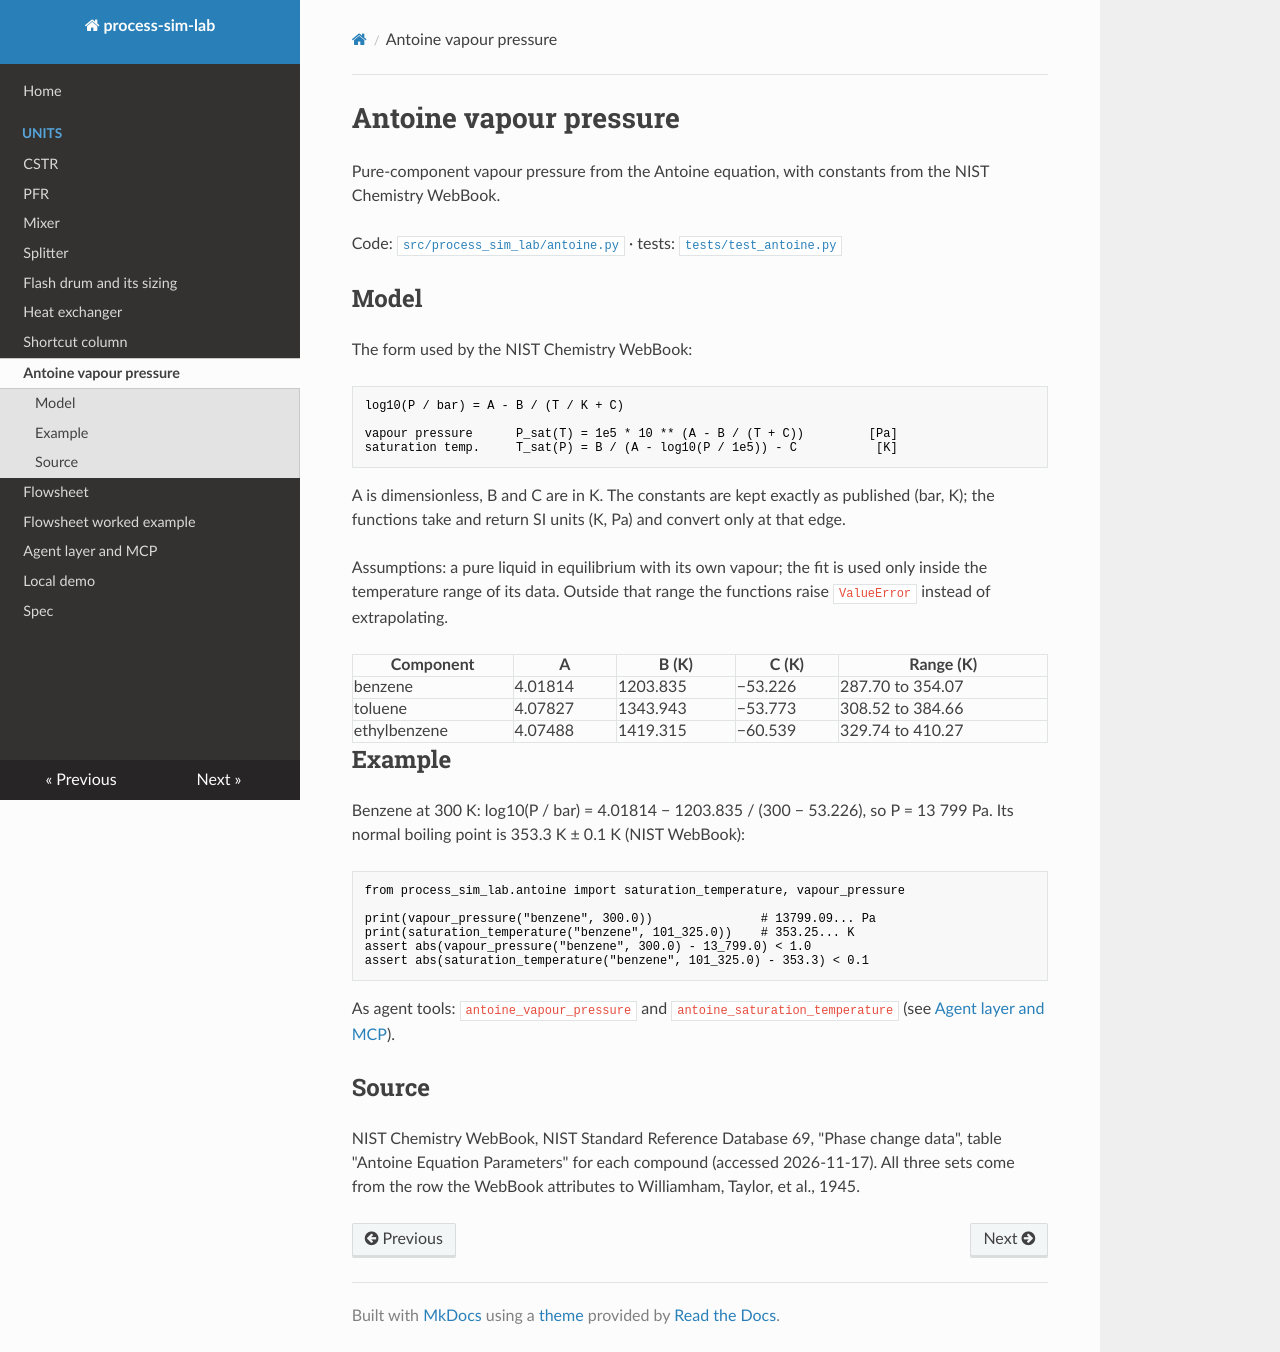

repository: nghiep-pham-ecosys/process-sim-lab · page: antoine/index.html · generator: mkdocs

# Antoine vapour pressure

Pure-component vapour pressure from the Antoine equation, with constants from the NIST Chemistry WebBook.

Code: [`src/process_sim_lab/antoine.py`](../src/process_sim_lab/antoine.py) ·
tests: [`tests/test_antoine.py`](../tests/test_antoine.py)

## Model

The form used by the NIST Chemistry WebBook:

```text
log10(P / bar) = A - B / (T / K + C)

vapour pressure      P_sat(T) = 1e5 * 10 ** (A - B / (T + C))         [Pa]
saturation temp.     T_sat(P) = B / (A - log10(P / 1e5)) - C           [K]
```

A is dimensionless, B and C are in K. The constants are kept exactly as published (bar, K); the functions take and
return SI units (K, Pa) and convert only at that edge.

Assumptions: a pure liquid in equilibrium with its own vapour; the fit is used only inside the temperature range of
its data. Outside that range the functions raise `ValueError` instead of extrapolating.

| Component | A | B (K) | C (K) | Range (K) |
|---|---|---|---|---|
| benzene | 4.01814 | 1203.835 | −53.226 | 287.70 to 354.07 |
| toluene | 4.07827 | 1343.943 | −53.773 | 308.52 to 384.66 |
| ethylbenzene | 4.07488 | 1419.315 | −60.539 | 329.74 to 410.27 |

## Example

Benzene at 300 K: log10(P / bar) = 4.01814 − 1203.835 / (300 − 53.226), so P = 13 799 Pa. Its normal boiling point
is 353.3 K ± 0.1 K (NIST WebBook):

```python
from process_sim_lab.antoine import saturation_temperature, vapour_pressure

print(vapour_pressure("benzene", 300.0))               # 13799.09... Pa
print(saturation_temperature("benzene", 101_325.0))    # 353.25... K
assert abs(vapour_pressure("benzene", 300.0) - 13_799.0) < 1.0
assert abs(saturation_temperature("benzene", 101_325.0) - 353.3) < 0.1
```

As agent tools: `antoine_vapour_pressure` and `antoine_saturation_temperature` (see
[Agent layer and MCP](agent.md)).

## Source

NIST Chemistry WebBook, NIST Standard Reference Database 69, "Phase change data", table "Antoine Equation Parameters"
for each compound (accessed 2026-11-17). All three sets come from the row the WebBook attributes to Williamham,
Taylor, et al., 1945.
